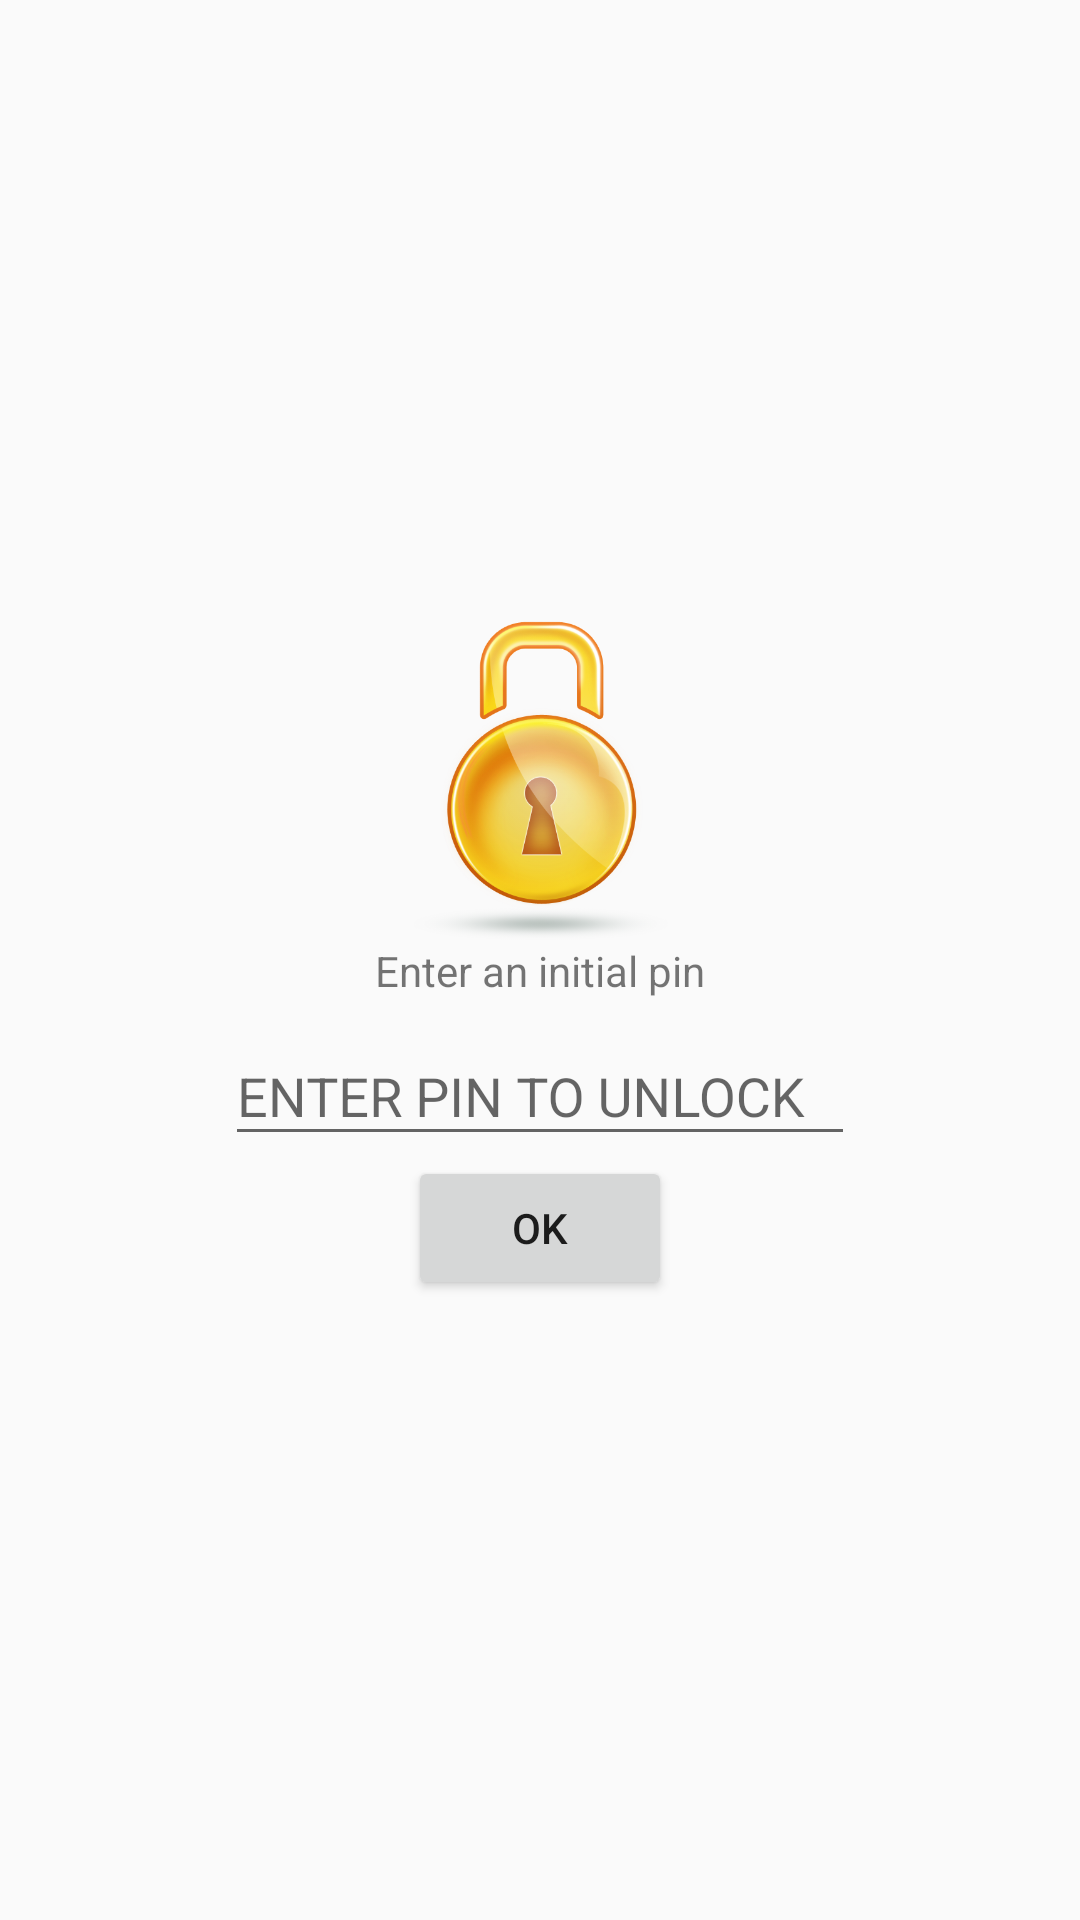

Write the Android layout XML for this screen, with the resource values it uses.
<!-- AndroidManifest.xml: application theme AppTheme -->
<!-- res/layout/activity_entry.xml -->
<?xml version="1.0" encoding="utf-8"?>
<androidx.constraintlayout.widget.ConstraintLayout
  xmlns:android="http://schemas.android.com/apk/res/android"
  xmlns:app="http://schemas.android.com/apk/res-auto"
  xmlns:tools="http://schemas.android.com/tools"
  android:layout_width="match_parent"
  android:layout_height="match_parent"
  tools:context=".controller.ui.entry.EntryActivity">

  <ImageView
    android:id="@+id/lock_icon"
    android:layout_width="107dp"
    android:layout_height="107dp"
    app:layout_constraintBottom_toTopOf="@+id/action_message"
    app:layout_constraintEnd_toEndOf="parent"
    app:layout_constraintStart_toStartOf="parent"
    app:layout_constraintTop_toTopOf="parent"
    app:layout_constraintVertical_chainStyle="packed"
    app:srcCompat="@drawable/lock_icon"/>

  <TextView
    android:id="@+id/action_message"
    android:layout_width="wrap_content"
    android:layout_height="wrap_content"
    android:text="@string/action_message"
    app:layout_constraintTop_toBottomOf="@id/lock_icon"
    app:layout_constraintBottom_toTopOf="@+id/input_pin"
    app:layout_constraintStart_toStartOf="parent"
    app:layout_constraintEnd_toEndOf="parent"

    />

  <com.google.android.material.textfield.TextInputLayout
    android:id="@+id/input_pin"
    android:layout_width="wrap_content"
    android:layout_height="wrap_content"
    app:layout_constraintStart_toStartOf="parent"
    app:layout_constraintEnd_toEndOf="parent"
    app:layout_constraintTop_toBottomOf="@id/action_message"
    app:layout_constraintBottom_toTopOf="@+id/enter">


    <com.google.android.material.textfield.TextInputEditText
      android:layout_width="wrap_content"
      android:layout_height="wrap_content"
      android:inputType="numberPassword"
      android:ems="10"
      android:hint="@string/input_pin_to_unlock"
      />


  </com.google.android.material.textfield.TextInputLayout>

  <Button
    android:id="@+id/enter"
    android:layout_width="wrap_content"
    android:layout_height="wrap_content"
    android:text="OK"
    app:layout_constraintStart_toStartOf="parent"
    app:layout_constraintEnd_toEndOf="parent"
    app:layout_constraintTop_toBottomOf="@id/input_pin"
    app:layout_constraintBottom_toBottomOf="parent"/>

</androidx.constraintlayout.widget.ConstraintLayout>
<!-- resources referenced by this layout -->
<resources>
  <!-- drawable lock_icon: png bitmap (drawable, 152553 bytes) -->
  <string name="action_message">Enter an initial pin</string>
  <string name="input_pin_to_unlock">ENTER PIN TO UNLOCK</string>
  <style name="AppTheme" parent="Theme.AppCompat.Light.DarkActionBar">
      
      <item name="colorPrimary">@color/colorPrimary</item>
      <item name="colorPrimaryDark">@color/colorPrimaryDark</item>
      <item name="colorAccent">@color/colorAccent</item>
    </style>
  <color name="colorPrimary">#e8491d</color>
  <color name="colorPrimaryDark">#35424a</color>
  <color name="colorAccent">#e8491d</color>
</resources>
